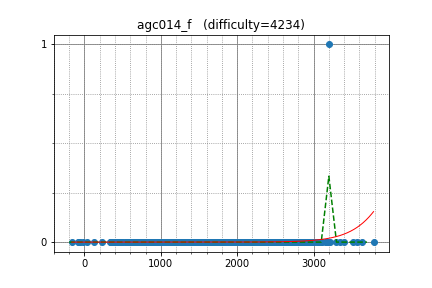

Source data for this figure (header and first rows):
simonlindholm, 3200.413209, 1
XraY, 3341, 0
Petr, 3636, 0
mcfx, 2365, 0
wxh010910, 2725, 0
baz93, 2890, 0
jcvb, 3511, 0
TeaPot, 2901, 0
shik, 2847, 0
endagorion, 3573, 0
august14, 2826, 0
mjhun, 2691, 0
Deemo, 2850, 0
ilyakor, 3167, 0
ainta, 3159, 0
jerrym, 2558, 0
dbradac, 2926, 0
niyaznigmatul, 2862, 0
cospleermusora, 3786, 0
sasa99, 2566, 0
StanislavErshov, 3297, 0
Belonogov, 2847, 0
dprpavlin, 2753, 0
voidmax, 2466, 0
Zero_sharp, 3062, 0
chemthan, 2564, 0
tozangezan, 3055, 0
Kaban5, 2723, 0
mamekin, 2578, 0
logicmachine, 2669, 0
chaemon, 2149, 0
pashka, 3171, 0
chokudai, 3221, 0
voover, 2955, 0
zscoder, 2575, 0
mcalancea, 2073, 0
EvgeniSergeev, 2087, 0
Ping_Pong, 2603, 0
Alexandr_TS, 2442, 0
liympanda, 2704, 0
Akbari, 2667, 0
rickytheta, 2740, 0
gasin, 2328, 0
Motarack, 2222, 0
imang, 2559, 0
izban, 2931, 0
krijgertje, 2903, 0
King_George, 2851, 0
300iq, 1961, 0
vlecomte, 2573, 0
alish, 2458, 0
zemen, 3007, 0
Huziwara, 3157, 0
hogloid, 3110, 0
I_love_Hoang_Yen, 2684, 0
dnk, 2670, 0
fwm94, 2414, 0
aid, 3043, 0
nmnmnmnmnmnmnm, 1994, 0
kmjp, 2797, 0
palayutm, 2369, 0
... 706 more rows
